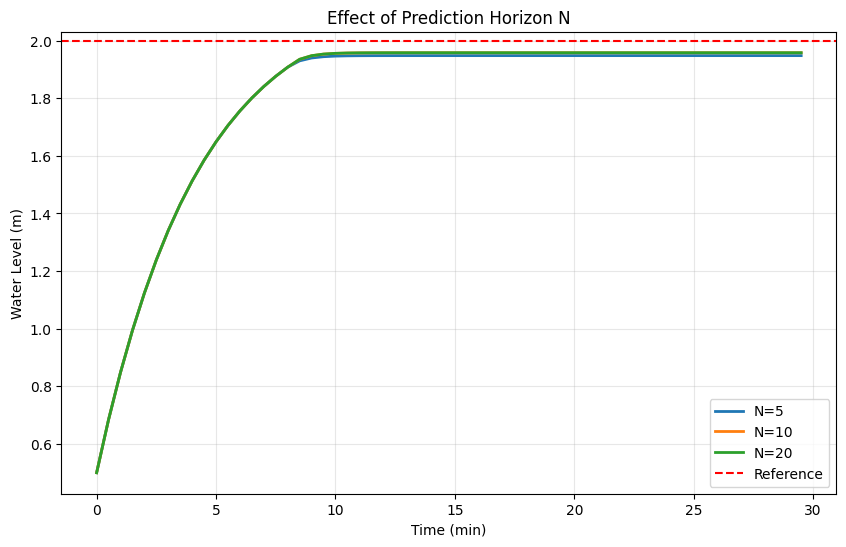

Recreate this plot in Python.
#!/usr/bin/env python3
"""
案例14扩展实验：MPC参数影响
"""

import numpy as np
import matplotlib.pyplot as plt
from scipy.optimize import minimize

plt.rcParams['font.sans-serif'] = ['DejaVu Sans']

print("=" * 80)
print("案例14扩展实验：预测步长影响")
print("=" * 80)

A_tank, R, K = 2.5, 1.8, 1.2
a, b = -1/(A_tank * R), K/A_tank
dt = 0.5

N_values = [5, 10, 20]
results = {}

for N in N_values:
    print(f"\n测试 N={N}")
    t = np.arange(0, 30, dt)
    y = np.zeros(len(t))
    y[0] = 0.5
    r = 2.0
    
    for k in range(len(t)-1):
        def cost(u_seq):
            y_p = y[k]
            J = 0
            for i in range(N):
                u_v = np.clip(u_seq[i], 0, 1)
                y_p = y_p + (a*y_p + b*u_v) * dt
                J += (y_p - r)**2 + 0.1*u_v**2
            return J
        
        res = minimize(cost, np.ones(N)*0.5, 
                      method='L-BFGS-B', bounds=[(0,1)]*N)
        y[k+1] = y[k] + (a*y[k] + b*res.x[0]) * dt
    
    results[N] = y
    print(f"  最终值: {y[-1]:.3f}")

# 可视化
plt.figure(figsize=(10, 6))
for N in N_values:
    plt.plot(np.arange(0, 30, dt), results[N], 
             linewidth=2, label=f'N={N}')

plt.axhline(2.0, color='r', linestyle='--', label='Reference')
plt.xlabel('Time (min)')
plt.ylabel('Water Level (m)')
plt.title('Effect of Prediction Horizon N')
plt.legend()
plt.grid(True, alpha=0.3)
plt.savefig('exp_mpc_horizon.png', dpi=150)
print("\n图表已保存：exp_mpc_horizon.png")
print("\n结论：N越大，预测越准确，但计算量增加")
print("=" * 80)

plt.show()
